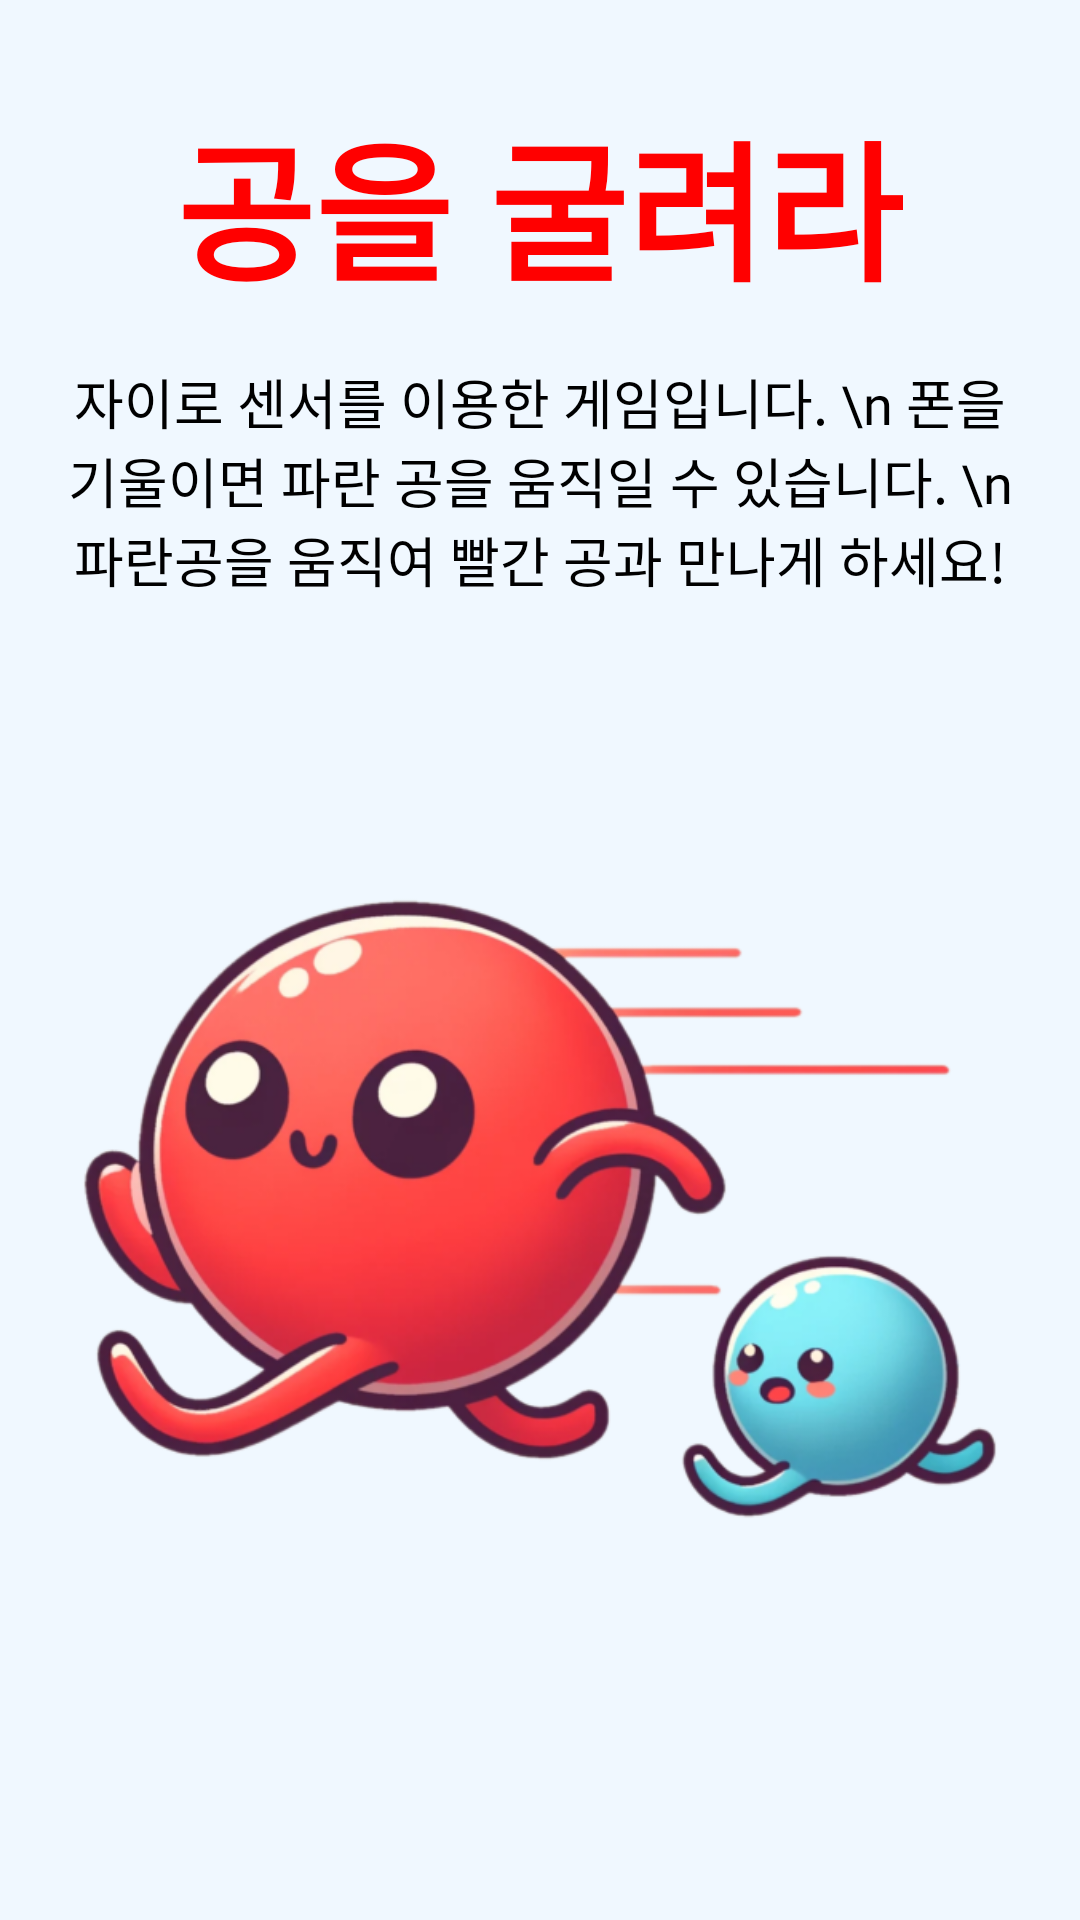

Produce the Android XML layout that renders to this screen, including the resource entries it uses.
<!-- AndroidManifest.xml: application theme Theme.BaseApp -->
<!-- res/layout/gyro_start.xml -->
<?xml version="1.0" encoding="utf-8"?>
<RelativeLayout xmlns:android="http://schemas.android.com/apk/res/android"
    android:layout_width="match_parent"
    android:layout_height="match_parent"
    android:padding="16dp"
    android:background="#f0f8ff">

    <TextView
        android:id="@+id/title"
        android:layout_width="wrap_content"
        android:layout_height="wrap_content"
        android:layout_alignParentTop="true"
        android:layout_centerHorizontal="true"
        android:layout_marginTop="16dp"
        android:fontFamily="@font/nanum_gothic_bold"
        android:text="공을 굴려라"
        android:textAlignment="center"
        android:textColor="#FF0000"
        android:textSize="50sp"
        android:textStyle="bold" />

    <TextView
        android:id="@+id/explain"
        android:layout_width="wrap_content"
        android:layout_height="wrap_content"
        android:layout_below="@id/title"
        android:layout_centerHorizontal="true"
        android:layout_marginTop="16dp"
        android:fontFamily="@font/nanum_gothic_bold"
        android:text="자이로 센서를 이용한 게임입니다. \n 폰을 기울이면 파란 공을 움직일 수 있습니다. \n 파란공을 움직여 빨간 공과 만나게 하세요!"
        android:textAlignment="center"
        android:textColor="#000000"
        android:textSize="18sp" />

    <ImageView
        android:id="@+id/ball_image"
        android:layout_width="350dp"
        android:layout_height="350dp"
        android:layout_below="@id/explain"
        android:layout_centerHorizontal="true"
        android:layout_marginTop="32dp"
        android:src="@drawable/ball_run" />

    <android.widget.Button
        android:id="@+id/start_button"
        android:layout_width="wrap_content"
        android:layout_height="wrap_content"
        android:layout_below="@id/ball_image"
        android:layout_centerHorizontal="true"
        android:layout_marginTop="60dp"
        android:background="@drawable/item_background"
        android:text="시작"
        android:textColor="#000000"
        android:textSize="25sp"
        android:textStyle="bold" />
</RelativeLayout>
<!-- resources referenced by this layout -->
<resources>
  <!-- drawable ball_run: png bitmap (drawable, 188315 bytes) -->
  <!-- drawable item_background (drawable) -->
  <?xml version="1.0" encoding="utf-8"?>
  <shape xmlns:android="http://schemas.android.com/apk/res/android">
      <solid android:color="@android:color/white"/>
      <stroke
          android:width="1dp"
          android:color="@android:color/darker_gray"/>
      <corners android:radius="4dp"/>
      <padding
          android:left="8dp"
          android:top="8dp"
          android:right="8dp"
          android:bottom="8dp"/>
  </shape>
  <style name="Theme.BaseApp" parent="Theme.MaterialComponents.DayNight.DarkActionBar">
          
          <item name="colorPrimary">@color/purple_500</item>
          <item name="colorPrimaryVariant">@color/purple_700</item>
          <item name="colorOnPrimary">@color/white</item>
          
          <item name="colorSecondary">@color/teal_200</item>
          <item name="colorSecondaryVariant">@color/teal_700</item>
          <item name="colorOnSecondary">@color/black</item>
          
          <item name="android:statusBarColor" tools:targetApi="l">?attr/colorPrimaryVariant</item>
          
          <item name="windowNoTitle">true</item>
      </style>
  <!-- not gathered from this repository: default colours our renderer supplied (Android Studio template values) -->
  <color name="purple_500">#FF6200EE</color>
  <color name="purple_700">#FF3700B3</color>
  <color name="teal_200">#FF03DAC5</color>
  <color name="teal_700">#FF018786</color>
  <color name="black">#FF000000</color>
  <color name="white">#FFFFFFFF</color>
</resources>
